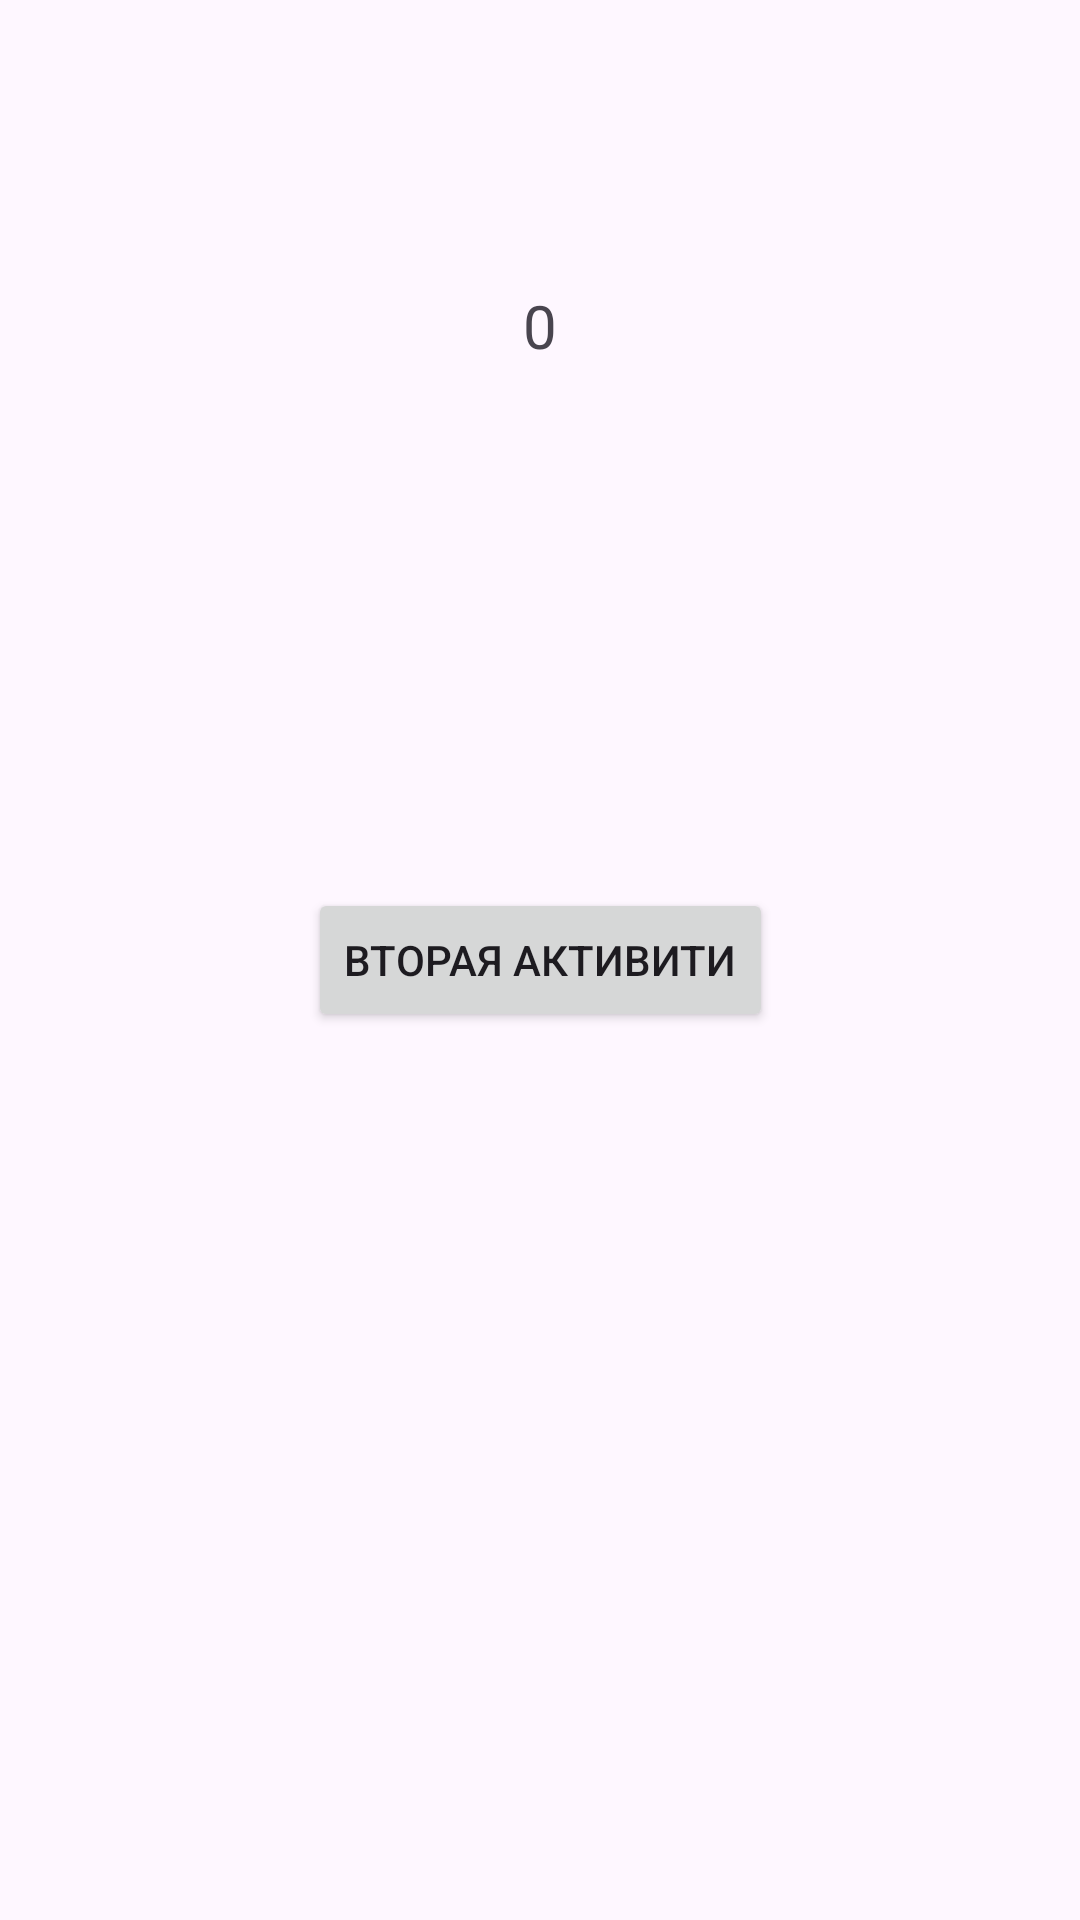

Produce the Android XML layout that renders to this screen, including the resource entries it uses.
<!-- AndroidManifest.xml: application theme Theme.Doubletapp -->
<!-- res/layout/activity_main.xml -->
<?xml version="1.0" encoding="utf-8"?>
<androidx.constraintlayout.widget.ConstraintLayout xmlns:android="http://schemas.android.com/apk/res/android"
    xmlns:app="http://schemas.android.com/apk/res-auto"
    xmlns:tools="http://schemas.android.com/tools"
    android:layout_width="match_parent"
    android:layout_height="match_parent"
    tools:context=".MainActivity">

    <TextView
        android:id="@+id/countTextView"
        android:layout_width="wrap_content"
        android:layout_height="wrap_content"
        android:text="0"
        android:textSize="20sp"
        app:layout_constraintBottom_toTopOf="@+id/openSecondActivity"
        app:layout_constraintEnd_toEndOf="parent"
        app:layout_constraintStart_toStartOf="parent"
        app:layout_constraintTop_toTopOf="parent"
        app:layout_constraintVertical_bias="0.353" />

    <androidx.constraintlayout.widget.Barrier
        android:id="@+id/barrier2"
        android:layout_width="wrap_content"
        android:layout_height="wrap_content"
        app:barrierDirection="top" />

    <Button
        android:id="@+id/openSecondActivity"
        android:layout_width="wrap_content"
        android:layout_height="wrap_content"
        android:text="Вторая активити"
        app:layout_constraintBottom_toBottomOf="parent"
        app:layout_constraintEnd_toEndOf="parent"
        app:layout_constraintStart_toStartOf="parent"
        app:layout_constraintTop_toTopOf="parent" />
</androidx.constraintlayout.widget.ConstraintLayout>
<!-- resources referenced by this layout -->
<resources>
  <style name="Theme.Doubletapp" parent="Base.Theme.Doubletapp" />
  <style name="Base.Theme.Doubletapp" parent="Theme.Material3.DayNight.NoActionBar">
          
          
      </style>
</resources>
